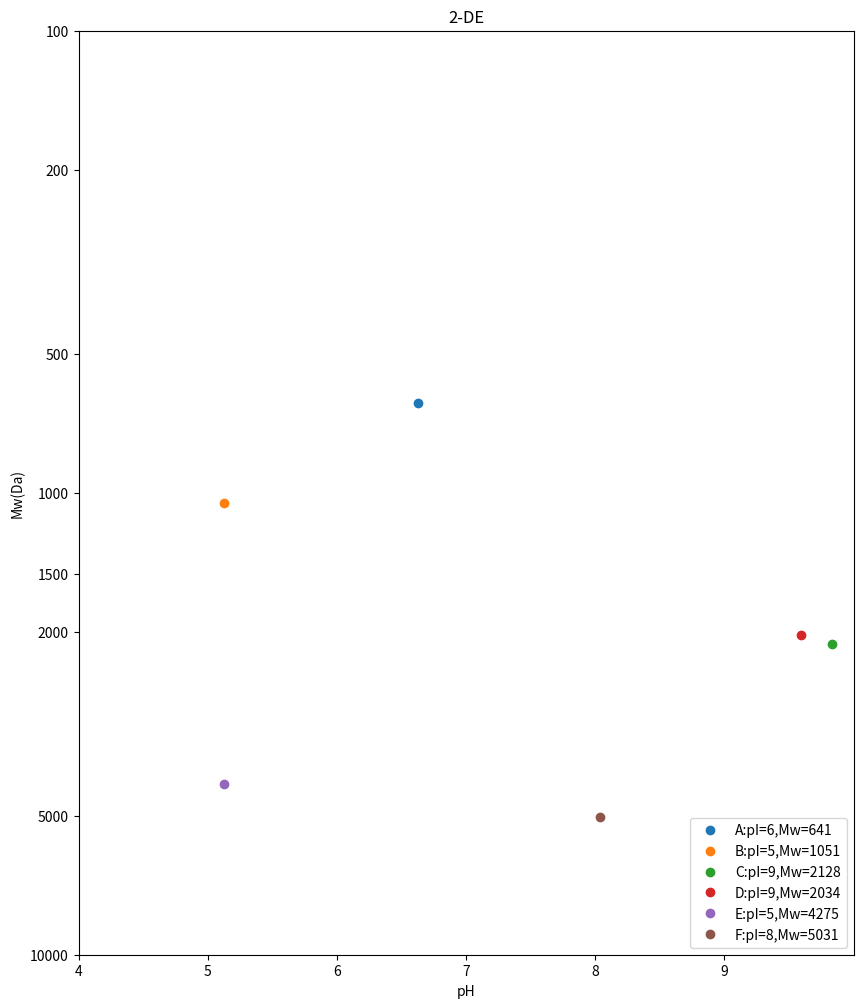

This figure's Python source:
# -*- coding: utf-8 -*-
"""
Created on Sun Apr 21 20:20:20 2019

[redacted]
"""

#现实中同种氨基酸R基在一条多肽链不同位置pKa会发生变化，此程序无法模拟。当同种氨基酸在一条多肽链中出现次数过多，可能无法计算pI
L = {'A':'PDAKVL',
     'B':'EPHINAQIM',
     'C':'LGSRQKHSLPDLPYDYGAL',
     'D':'MLSRAVCGTSRQLAPVLAY',
     'E':'INHSIFWTNLSPNGGGEPKGELLEAIKRDFGSFDKFKE',
     'F':'QLHHSKADAAYVNNLNVTVEAYQEALAKGDVTAQIALQPALKFNGGGV'}

A ={'G':(75,2.34,9.60),'A':(89,2.34,9.69),'P':(115,1.99,10.96),'V':(117,2.32,9.62),
    'L':(131,2.36,9.60),'I':(131,2.36,9.68),'M':(149,2.28,9.21),'F':(165,1.83,9.13),
    'Y':(181,2.20,9.11,10.07,0),'W':(204,2.38,9.39),'S':(105,2.21,9.15),'T':(119,2.11,9.62),
    'C':(121,1.96,10.28,8.18,0),'N':(132,2.02,8.80),'Q':(146,2.17,9.13),'K':(146,2.18,8.95,10.53,1),
    'H':(155,1.82,9.17,6.00,1),'R':(174,2.17,9.04,12.48,1),'D':(133,1.88,9.60,3.65,0),'E':(147,2.19,9.67,4.25,0)}
#Nelson, David L.(David Lee),1942-author.  Lehninger principles of biochemistry /. 7th ed. 
#New York : W. H. Freeman and Company ; Houndmills, Basingstoke : Macmillan Higher Education, c2017.
P = {}

def count(L,a,b):
    x = 0
    for i in L:
        if b == 1:
            if i<a:
                x += 1
        else:
            if i>a:
                x += 1
    return x
    

for k in L:
    Mw = 0
    pI = 0
    pKa = [A[L[k][0]][1]]
    pKb = [A[L[k][len(L[k])-1]][2]]
    for i in range(len(L[k])):
        Mw += A[L[k][i]][0]
        if len(A[L[k][i]]) == 5:
            if A[L[k][i]][4] == 0:
                pKa.append(A[L[k][i]][3])
            else:
                pKb.append(A[L[k][i]][3])
    pKa.sort(reverse=True)
    pKb.sort()
    print(pKa,'\n',pKb)
    for i in range(min([len(pKa),len(pKb)])-1):
        pH = (pKa[i]+pKb[i])/2
        if count(pKa,pH,0) == count(pKb,pH,1):
            pI = pH
            print(pKa[i],pKb[i])
            break
    P[k] = (pI,Mw-18*(len(L[k])-1))

import matplotlib.pyplot as plt
from numpy import log

fig = plt.figure(figsize=(10,12))
ax = fig.add_subplot(111)
for k in P:
    pI=P[k][0]
    Mw=10-log(P[k][1]/1000)
    ax.plot(pI,Mw,'o',label=k+":pI=%d,Mw=%d"%(P[k][0],P[k][1]))
plt.title('2-DE')
ax.set_xlabel('pH')
ax.set_ylabel('Mw(Da)')
ax.set_xticks(range(4,10))
ax.set_yticks([10-log(10),10-log(5),10-log(2),10-log(1.5),10-log(1),10-log(0.5),10-log(0.2),10-log(0.1)])
ax.set_yticklabels([10000,5000,2000,1500,1000,500,200,100])
ax.set_xlim(4,10)
ax.set_ylim(10-log(10),)
ax.legend(loc='lower right')
plt.show()
